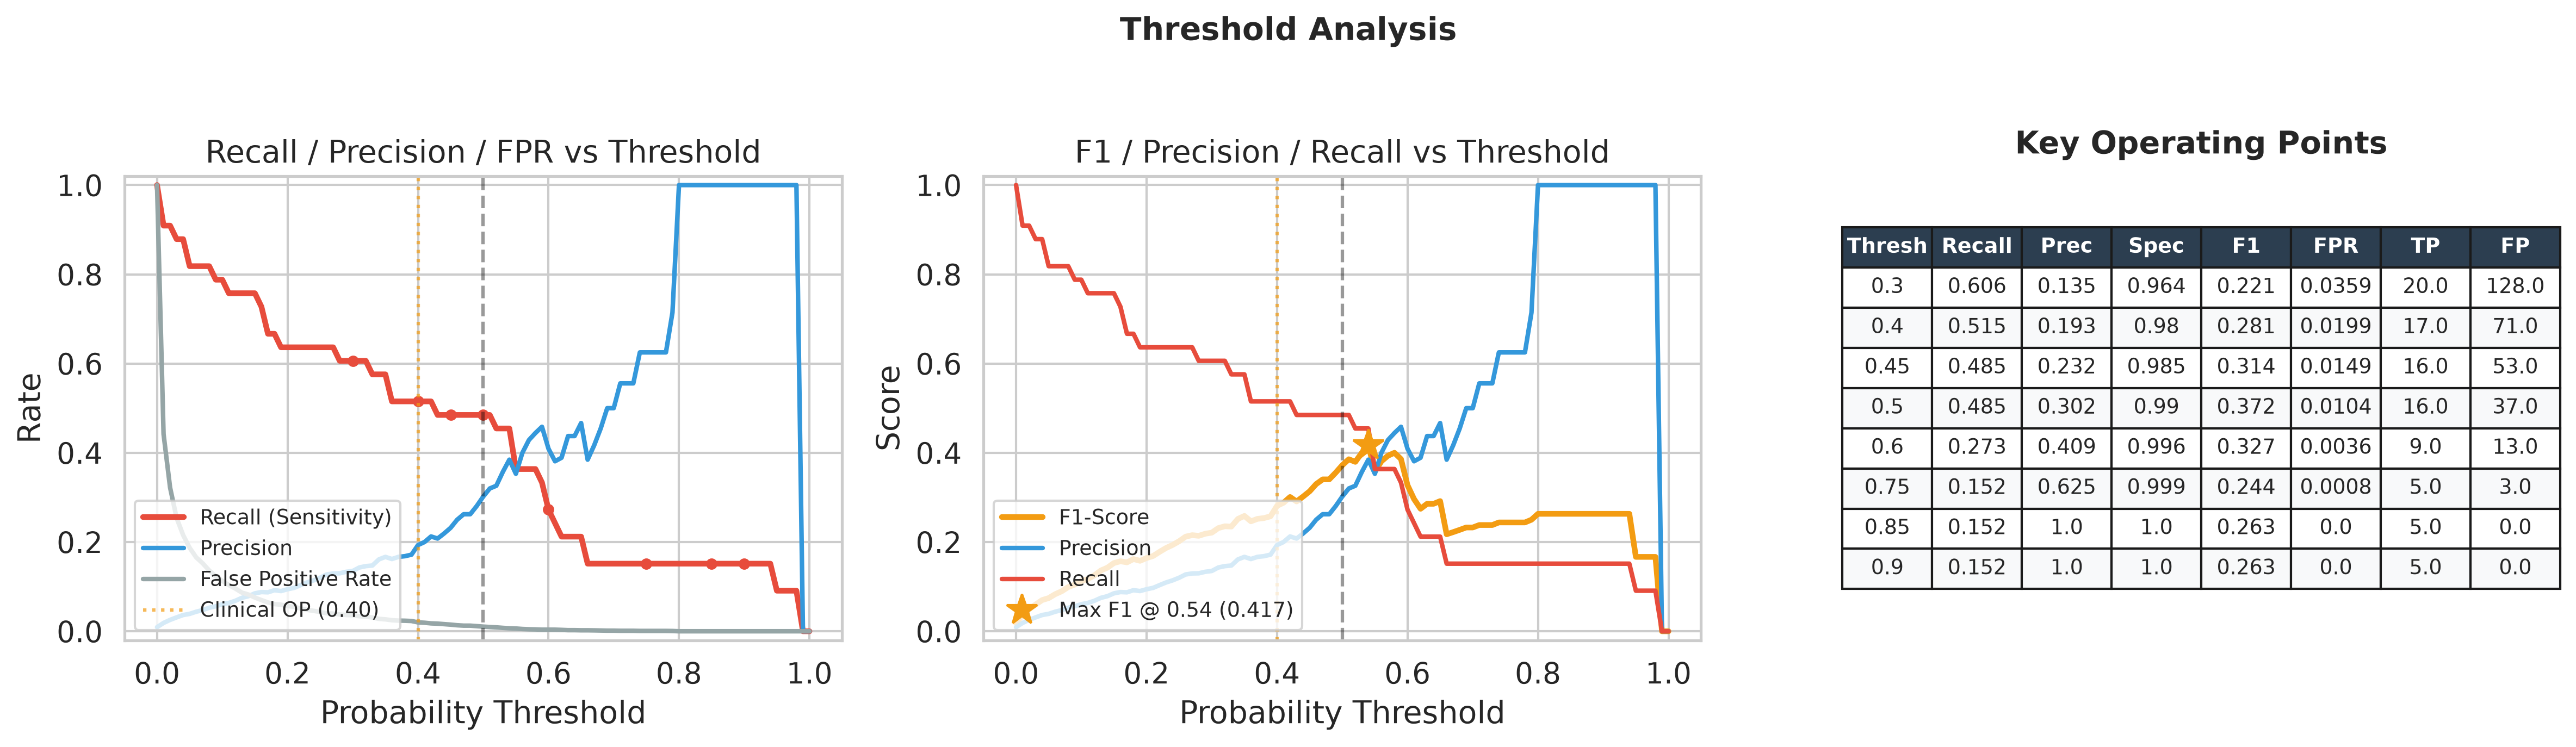

The data file committed next to this chart (first rows):
threshold, recall, precision, specificity, f1, fpr, tp, fn, fp, tn
0.0, 1.0, 0.0092, 0.0, 0.0182, 1.0, 33, 0, 3562, 0
0.01, 0.9091, 0.0187, 0.5581, 0.0367, 0.4419, 30, 3, 1574, 1988
0.02, 0.9091, 0.0255, 0.678, 0.0496, 0.322, 30, 3, 1147, 2415
0.03, 0.8788, 0.0311, 0.7462, 0.06, 0.2538, 29, 4, 904, 2658
0.04, 0.8788, 0.0364, 0.7844, 0.0699, 0.2156, 29, 4, 768, 2794
0.05, 0.8182, 0.039, 0.813, 0.0744, 0.187, 27, 6, 666, 2896
0.06, 0.8182, 0.0438, 0.8344, 0.0831, 0.1656, 27, 6, 590, 2972
0.07, 0.8182, 0.0475, 0.8478, 0.0897, 0.1522, 27, 6, 542, 3020
0.08, 0.8182, 0.0527, 0.8638, 0.0991, 0.1362, 27, 6, 485, 3077
0.09, 0.7879, 0.056, 0.877, 0.1046, 0.123, 26, 7, 438, 3124
0.1, 0.7879, 0.0607, 0.8871, 0.1128, 0.1129, 26, 7, 402, 3160
0.11, 0.7576, 0.0635, 0.8964, 0.1171, 0.1036, 25, 8, 369, 3193
0.12, 0.7576, 0.0683, 0.9043, 0.1253, 0.0957, 25, 8, 341, 3221
0.13, 0.7576, 0.0749, 0.9133, 0.1362, 0.0867, 25, 8, 309, 3253
0.14, 0.7576, 0.0786, 0.9177, 0.1425, 0.0823, 25, 8, 293, 3269
0.15, 0.7576, 0.085, 0.9245, 0.1529, 0.0755, 25, 8, 269, 3293
0.16, 0.7273, 0.0879, 0.9301, 0.1569, 0.0699, 24, 9, 249, 3313
0.17, 0.6667, 0.0873, 0.9354, 0.1544, 0.0646, 22, 11, 230, 3332
0.18, 0.6667, 0.0921, 0.9391, 0.1618, 0.0609, 22, 11, 217, 3345
0.19, 0.6364, 0.0901, 0.9405, 0.1579, 0.0595, 21, 12, 212, 3350
0.2, 0.6364, 0.0942, 0.9433, 0.1641, 0.0567, 21, 12, 202, 3360
0.21, 0.6364, 0.0972, 0.9453, 0.1687, 0.0547, 21, 12, 195, 3367
0.22, 0.6364, 0.1034, 0.9489, 0.178, 0.0511, 21, 12, 182, 3380
0.23, 0.6364, 0.1094, 0.952, 0.1867, 0.048, 21, 12, 171, 3391
0.24, 0.6364, 0.1141, 0.9542, 0.1935, 0.0458, 21, 12, 163, 3399
0.25, 0.6364, 0.12, 0.9568, 0.2019, 0.0432, 21, 12, 154, 3408
0.26, 0.6364, 0.1273, 0.9596, 0.2121, 0.0404, 21, 12, 144, 3418
0.27, 0.6364, 0.1296, 0.9604, 0.2154, 0.0396, 21, 12, 141, 3421
0.28, 0.6061, 0.1299, 0.9624, 0.2139, 0.0376, 20, 13, 134, 3428
0.29, 0.6061, 0.1333, 0.9635, 0.2186, 0.0365, 20, 13, 130, 3432
0.3, 0.6061, 0.1351, 0.9641, 0.221, 0.0359, 20, 13, 128, 3434
0.31, 0.6061, 0.1429, 0.9663, 0.2312, 0.0337, 20, 13, 120, 3442
0.32, 0.6061, 0.146, 0.9672, 0.2353, 0.0328, 20, 13, 117, 3445
0.33, 0.5758, 0.1473, 0.9691, 0.2346, 0.0309, 19, 14, 110, 3452
0.34, 0.5758, 0.161, 0.9722, 0.2517, 0.0278, 19, 14, 99, 3463
0.35, 0.5758, 0.1667, 0.9733, 0.2585, 0.0267, 19, 14, 95, 3467
0.36, 0.5152, 0.1619, 0.9753, 0.2464, 0.0247, 17, 16, 88, 3474
0.37, 0.5152, 0.1667, 0.9761, 0.2519, 0.0239, 17, 16, 85, 3477
0.38, 0.5152, 0.1683, 0.9764, 0.2537, 0.0236, 17, 16, 84, 3478
0.39, 0.5152, 0.1717, 0.977, 0.2576, 0.023, 17, 16, 82, 3480
0.4, 0.5152, 0.1932, 0.9801, 0.281, 0.0199, 17, 16, 71, 3491
0.41, 0.5152, 0.2, 0.9809, 0.2881, 0.0191, 17, 16, 68, 3494
0.42, 0.5152, 0.2125, 0.9823, 0.3009, 0.0177, 17, 16, 63, 3499
0.43, 0.4848, 0.2078, 0.9829, 0.2909, 0.0171, 16, 17, 61, 3501
0.44, 0.4848, 0.2192, 0.984, 0.3019, 0.016, 16, 17, 57, 3505
0.45, 0.4848, 0.2319, 0.9851, 0.3137, 0.0149, 16, 17, 53, 3509
0.46, 0.4848, 0.25, 0.9865, 0.3299, 0.0135, 16, 17, 48, 3514
0.47, 0.4848, 0.2623, 0.9874, 0.3404, 0.0126, 16, 17, 45, 3517
0.48, 0.4848, 0.2623, 0.9874, 0.3404, 0.0126, 16, 17, 45, 3517
0.49, 0.4848, 0.2807, 0.9885, 0.3556, 0.0115, 16, 17, 41, 3521
0.5, 0.4848, 0.3019, 0.9896, 0.3721, 0.0104, 16, 17, 37, 3525
0.51, 0.4848, 0.32, 0.9905, 0.3855, 0.0095, 16, 17, 34, 3528
0.52, 0.4545, 0.3261, 0.9913, 0.3797, 0.0087, 15, 18, 31, 3531
0.53, 0.4545, 0.3571, 0.9924, 0.4, 0.0076, 15, 18, 27, 3535
0.54, 0.4545, 0.3846, 0.9933, 0.4167, 0.0067, 15, 18, 24, 3538
0.55, 0.3636, 0.3529, 0.9938, 0.3582, 0.0062, 12, 21, 22, 3540
0.56, 0.3636, 0.4, 0.9949, 0.381, 0.0051, 12, 21, 18, 3544
0.57, 0.3636, 0.4286, 0.9955, 0.3934, 0.0045, 12, 21, 16, 3546
0.58, 0.3636, 0.4444, 0.9958, 0.4, 0.0042, 12, 21, 15, 3547
0.59, 0.3333, 0.4583, 0.9964, 0.386, 0.0036, 11, 22, 13, 3549
... 41 more rows
